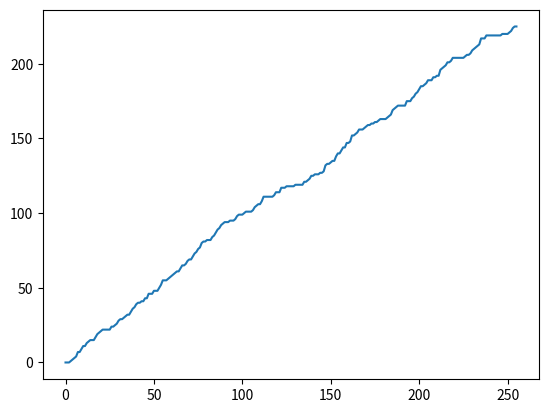

Here is the Python script that generated this plot:
#! /usr/bin/env python3

import numpy as np
from matplotlib import pyplot as plt

size = 1


np.random.seed(seed=111)

values = np.random.randint(256, size=(size, 225), dtype=np.uint8)

histograms = np.zeros((size, 256), dtype=np.uint8)

for arr in range(size):
    for val in range(len(values[arr])):
        histograms[arr, values[arr, val]:] += 1

plt.plot(histograms[0,:])
plt.show()

def encode(values, histogram):

    minimum = np.binary_repr(np.where(histogram>=1)[0][0], width=8)
    median = np.binary_repr(np.where(histogram>=113)[0][0], width=8)
    maximum = np.binary_repr(np.where(histogram>=225)[0][0], width=8)

    return minimum, median, maximum

hist = ''
vals = ''

for index in range(size):
    hist += ''.join(list(map(lambda x: np.binary_repr(x, width=8), histograms[0]))) + '\n'
    vals += '\n'.join(encode(values[0], histograms[0])) + '\n'

with open('priority_encoder.in.test', 'w') as file:
    file.write(hist[:-1])

with open('priority_encoder.out.test', 'w') as file:
    file.write(vals[:-1])
